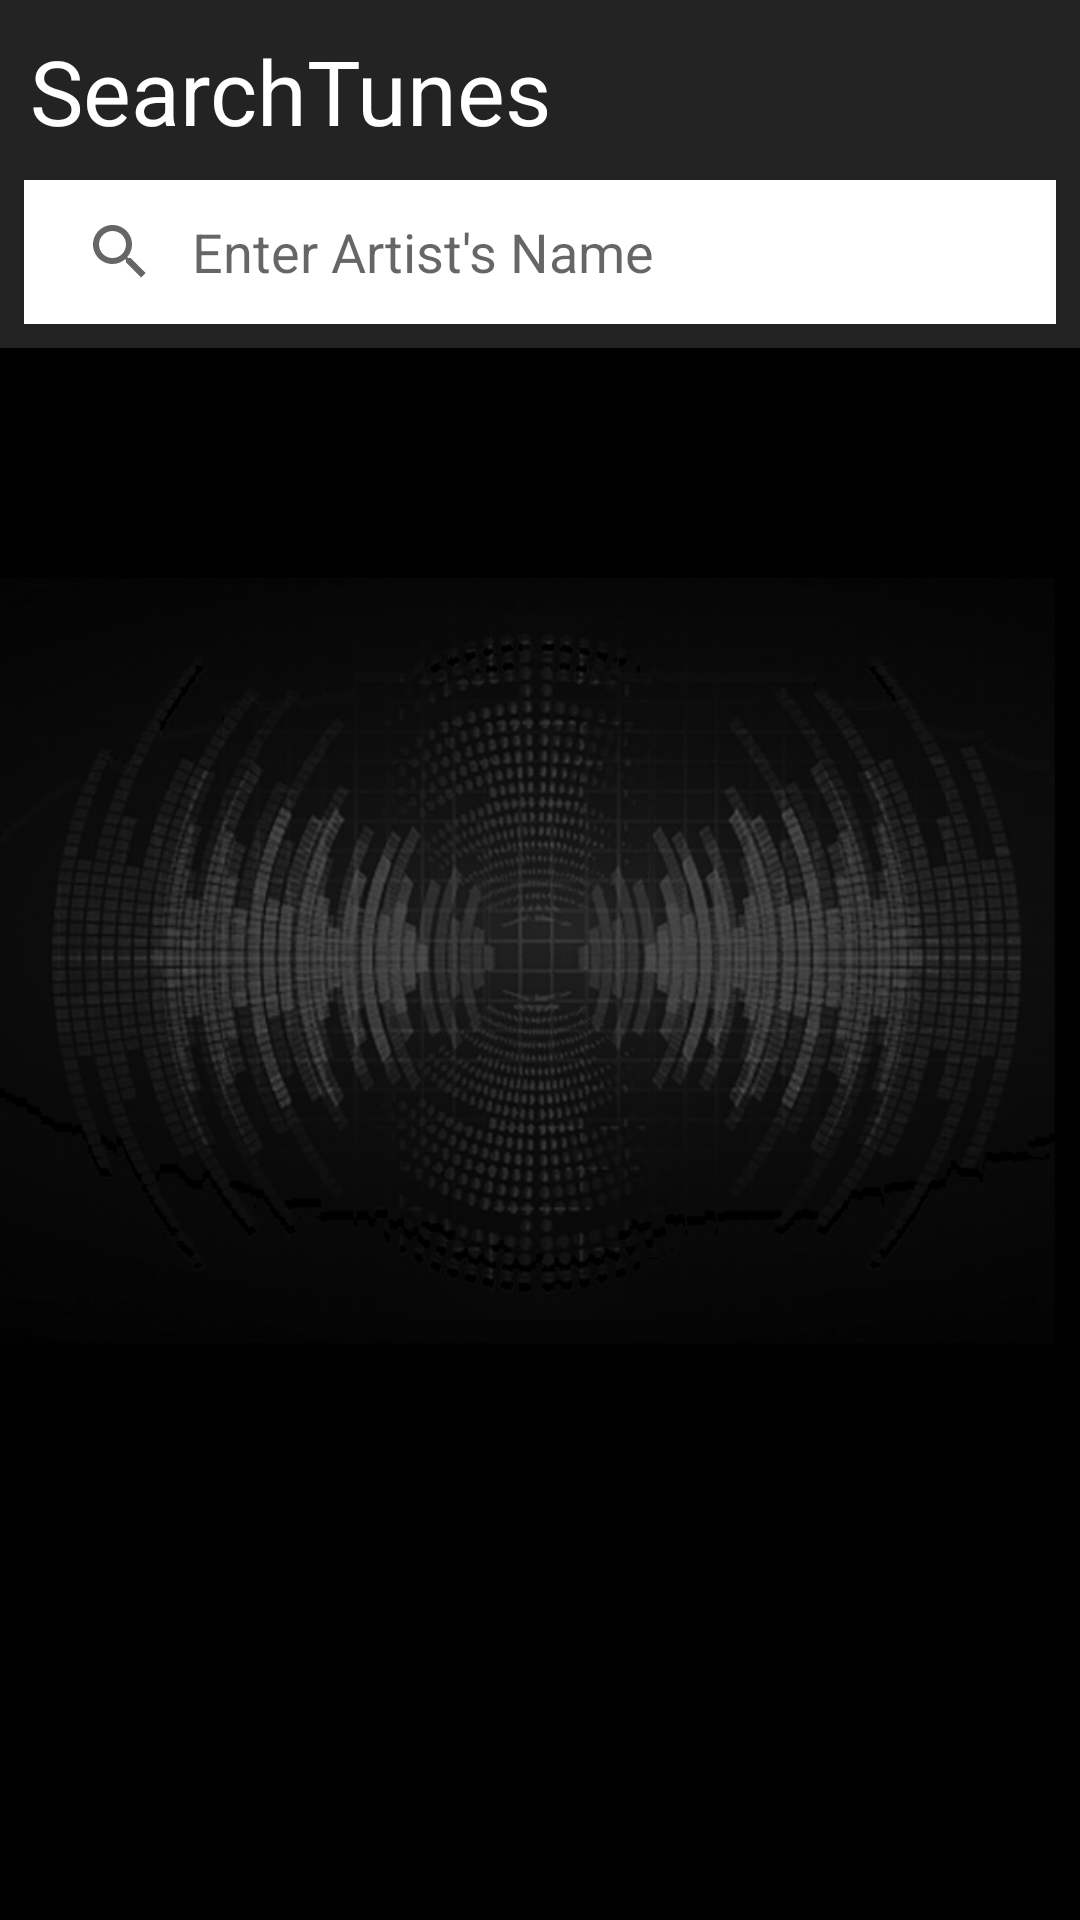

Write the Android layout XML for this screen, with the resource values it uses.
<!-- AndroidManifest.xml: application theme Theme.SearchTunes -->
<!-- res/layout/activity_main.xml -->
<?xml version="1.0" encoding="utf-8"?>
<RelativeLayout xmlns:android="http://schemas.android.com/apk/res/android"
    android:layout_width="match_parent"
    android:layout_height="match_parent"
    xmlns:app="http://schemas.android.com/apk/res-auto"
    android:screenOrientation="portrait">

    <ImageView
        android:layout_width="match_parent"
        android:layout_height="match_parent"
        android:layout_centerInParent="true"
        android:scaleType="centerCrop"
        android:src="@drawable/back" />

    <LinearLayout
        android:id="@+id/top_bar"
        android:layout_width="match_parent"
        android:layout_height="56dip"
        android:background="#232323"
        android:orientation="horizontal">

    <TextView
        android:layout_width="wrap_content"
        android:layout_height="wrap_content"
        android:text="SearchTunes"
        android:textColor="@color/white"
        android:textSize="30sp"
        android:layout_marginStart="10dip"
        android:layout_marginTop="10dip"
        android:visibility="visible" />
    </LinearLayout>

    <LinearLayout
        android:id="@+id/search_bar"
        android:layout_width="match_parent"
        android:layout_height="60dip"
        android:layout_below="@id/top_bar"
        android:background="#232323"
        android:orientation="horizontal"
        android:paddingStart="8dip"
        android:paddingTop="4dip"
        android:paddingEnd="8dip">

        <androidx.appcompat.widget.SearchView
            android:id="@+id/artist_search"
            android:layout_width="match_parent"
            android:layout_height="wrap_content"
            android:layout_below="@+id/carrier_search_txt_chose_carrier"
            android:animateLayoutChanges="true"
            android:background="?attr/colorOnPrimarySurface"
            android:paddingTop="4dip"
            android:paddingBottom="4dip"
            app:iconifiedByDefault="false"
            app:queryBackground="@color/cardview_light_background"
            app:queryHint="Enter Artist's Name" />
    </LinearLayout>


    <androidx.recyclerview.widget.RecyclerView
        android:id="@+id/search_results"
        android:layout_below="@id/search_bar"
        android:layout_width="match_parent"
        android:layout_height="match_parent" />

</RelativeLayout>
<!-- resources referenced by this layout -->
<resources>
  <!-- drawable back: png bitmap (drawable-v24, 102819 bytes) -->
  <style name="Theme.SearchTunes" parent="Theme.MaterialComponents.DayNight.DarkActionBar">
          
          <item name="colorPrimary">@color/purple_500</item>
          <item name="colorPrimaryVariant">@color/purple_700</item>
          <item name="colorOnPrimary">@color/white</item>
          
          <item name="colorSecondary">@color/teal_200</item>
          <item name="colorSecondaryVariant">@color/teal_700</item>
          <item name="colorOnSecondary">@color/black</item>
          
          <item name="android:statusBarColor" tools:targetApi="l">?attr/colorPrimaryVariant</item>
          
      </style>
  <!-- not gathered from this repository: default colours our renderer supplied (Android Studio template values) -->
  <color name="purple_500">#FF6200EE</color>
  <color name="purple_700">#FF3700B3</color>
  <color name="teal_200">#FF03DAC5</color>
  <color name="teal_700">#FF018786</color>
  <color name="black">#FF000000</color>
  <color name="white">#FFFFFFFF</color>
</resources>
